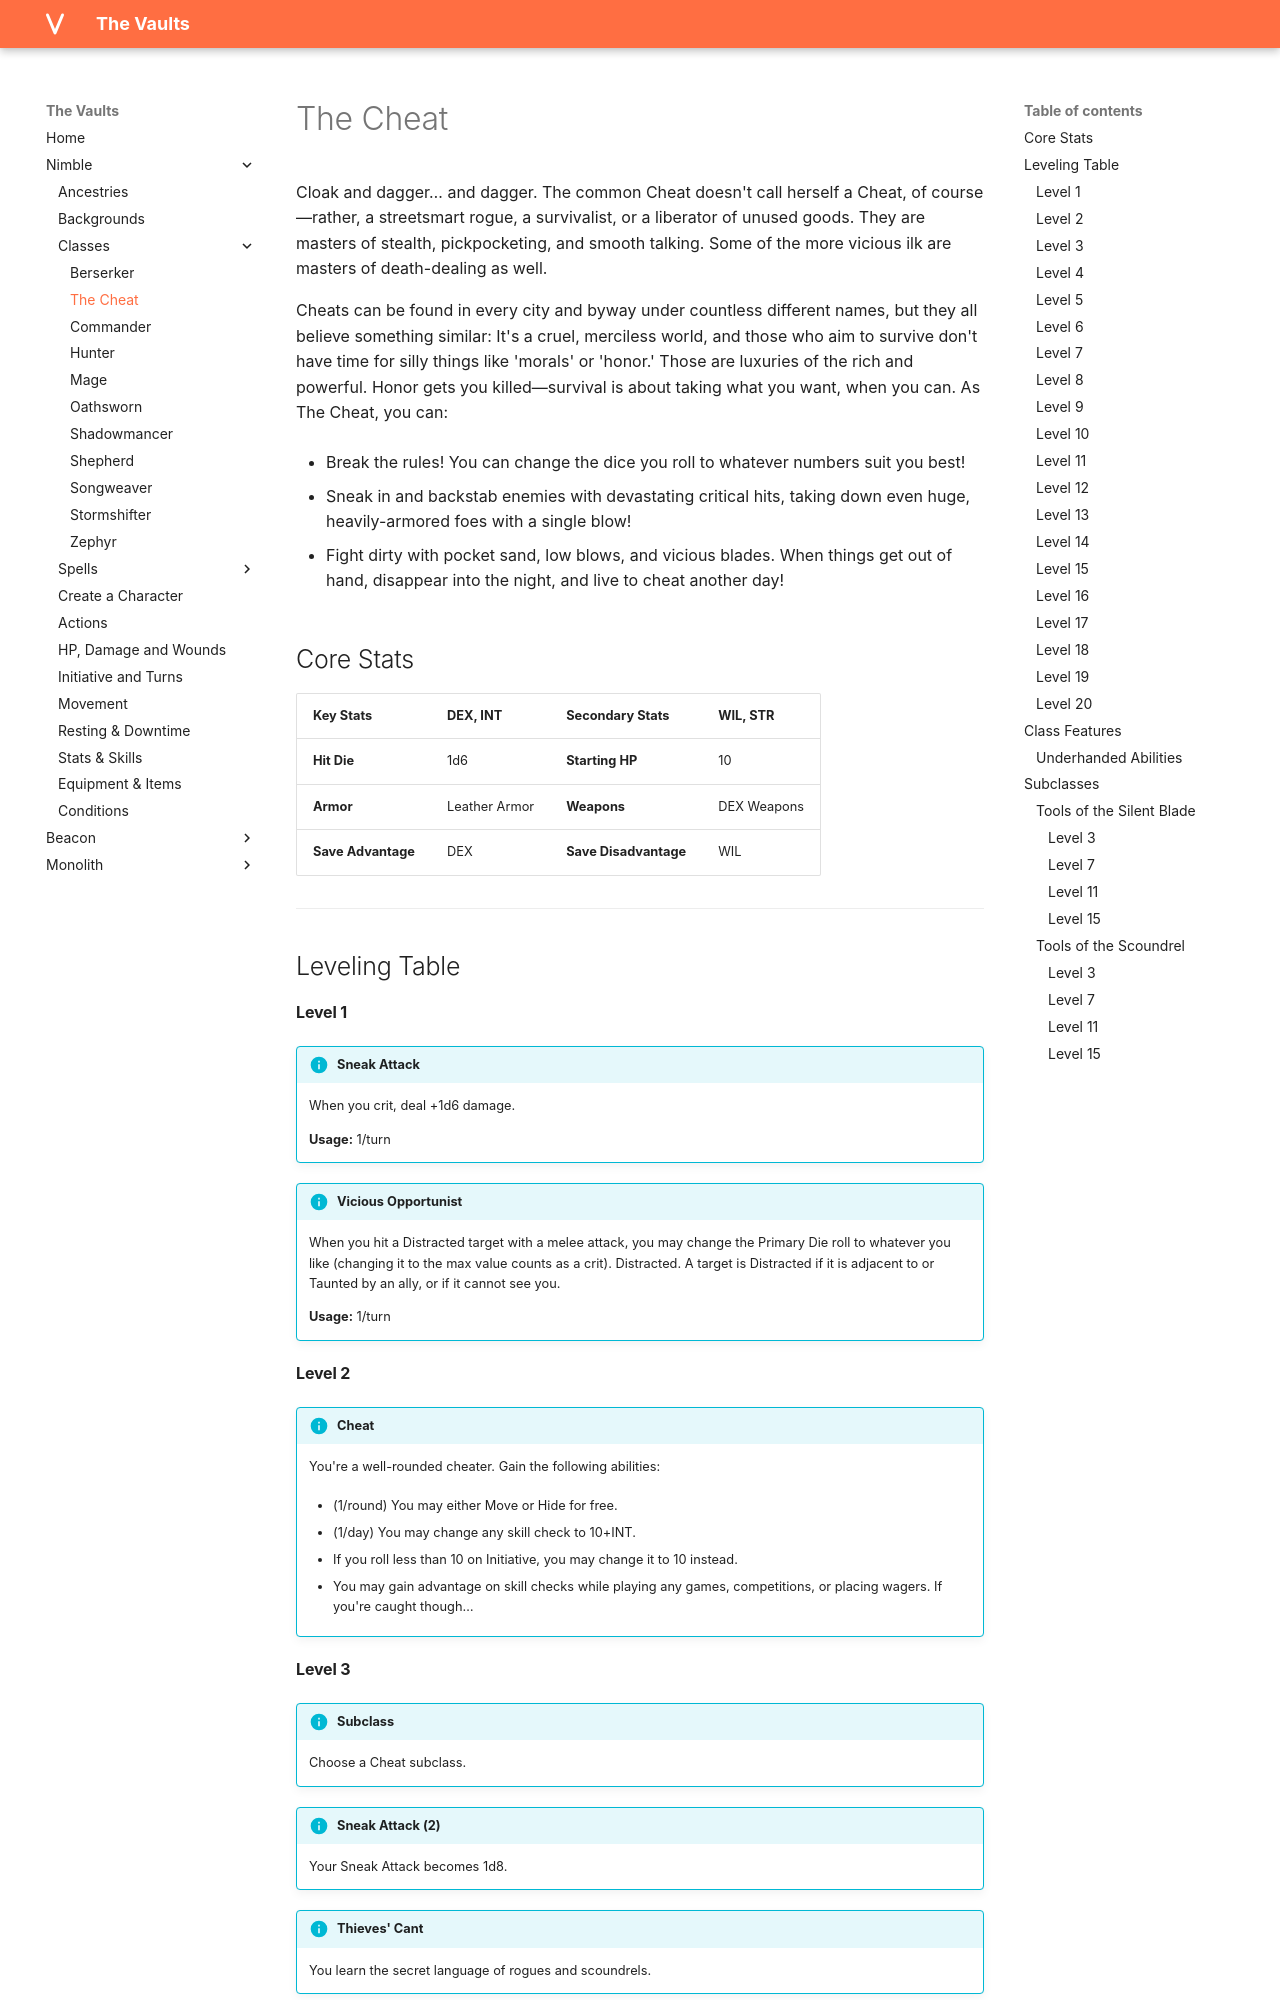

repository: rollingnomad/vaults · page: nimble/classes/the_cheat/index.html · generator: mkdocs

# The Cheat

Cloak and dagger… and dagger. The common Cheat doesn't call herself a Cheat, of course—rather, a streetsmart rogue, a survivalist, or a liberator of unused goods. They are masters of stealth, pickpocketing, and smooth talking. Some of the more vicious ilk are masters of death-dealing as well.

Cheats can be found in every city and byway under countless different names, but they all believe something similar: It's a cruel, merciless world, and those who aim to survive don't have time for silly things like 'morals' or 'honor.' Those are luxuries of the rich and powerful. Honor gets you killed—survival is about taking what you want, when you can. As The Cheat, you can:

- Break the rules! You can change the dice you roll to whatever numbers suit you best!

- Sneak in and backstab enemies with devastating critical hits, taking down even huge, heavily-armored foes with a single blow!

- Fight dirty with pocket sand, low blows, and vicious blades. When things get out of hand, disappear into the night, and live to cheat another day! 

## Core Stats

| **Key Stats** | DEX, INT | **Secondary Stats** | WIL, STR |
| :--- | :--- | :--- | :--- |
| **Hit Die** | 1d6 | **Starting HP** | 10 |
| **Armor** | Leather Armor |  **Weapons** | DEX Weapons |
| **Save Advantage** |DEX | **Save Disadvantage** |WIL | 

---

## Leveling Table


#### Level 1


!!! info "Sneak Attack"
    When you crit, deal +1d6 damage.
    

    **Usage:** 1/turn
    


!!! info "Vicious Opportunist"
    When you hit a Distracted target with a melee attack, you may change the Primary Die roll to whatever you like (changing it to the max value counts as a crit). Distracted. A target is Distracted if it is adjacent to or Taunted by an ally, or if it cannot see you.
    

    **Usage:** 1/turn
